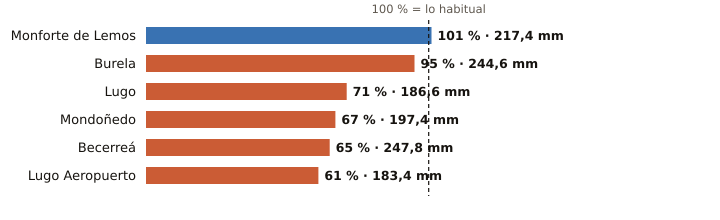

The table this chart was drawn from, first rows:
estacion, provincia, indicativo, mm_otono, referencia_mm, pct, periodo_referencia, hasta, hora
Monforte de Lemos, Lugo, 1679A, 217.4, 215.5, 101, 1991-2020, 2026-11-21, 14
Burela, Lugo, 1347T, 244.6, 257.7, 95, 1991-2020, 2026-11-21, 15
Lugo, Lugo, 1518A, 186.6, 262.1, 71, 1991-2020, 2026-11-21, 12
Mondoñedo, Lugo, 1344X, 197.4, 294.9, 67, 2004-2025, 2026-11-21, 14
Becerreá, Lugo, 1521X, 247.8, 381.3, 65, 2005-2025, 2026-11-21, 11
Lugo Aeropuerto, Lugo, 1505, 183.4, 301.0, 61, 1991-2020, 2026-11-21, 15
